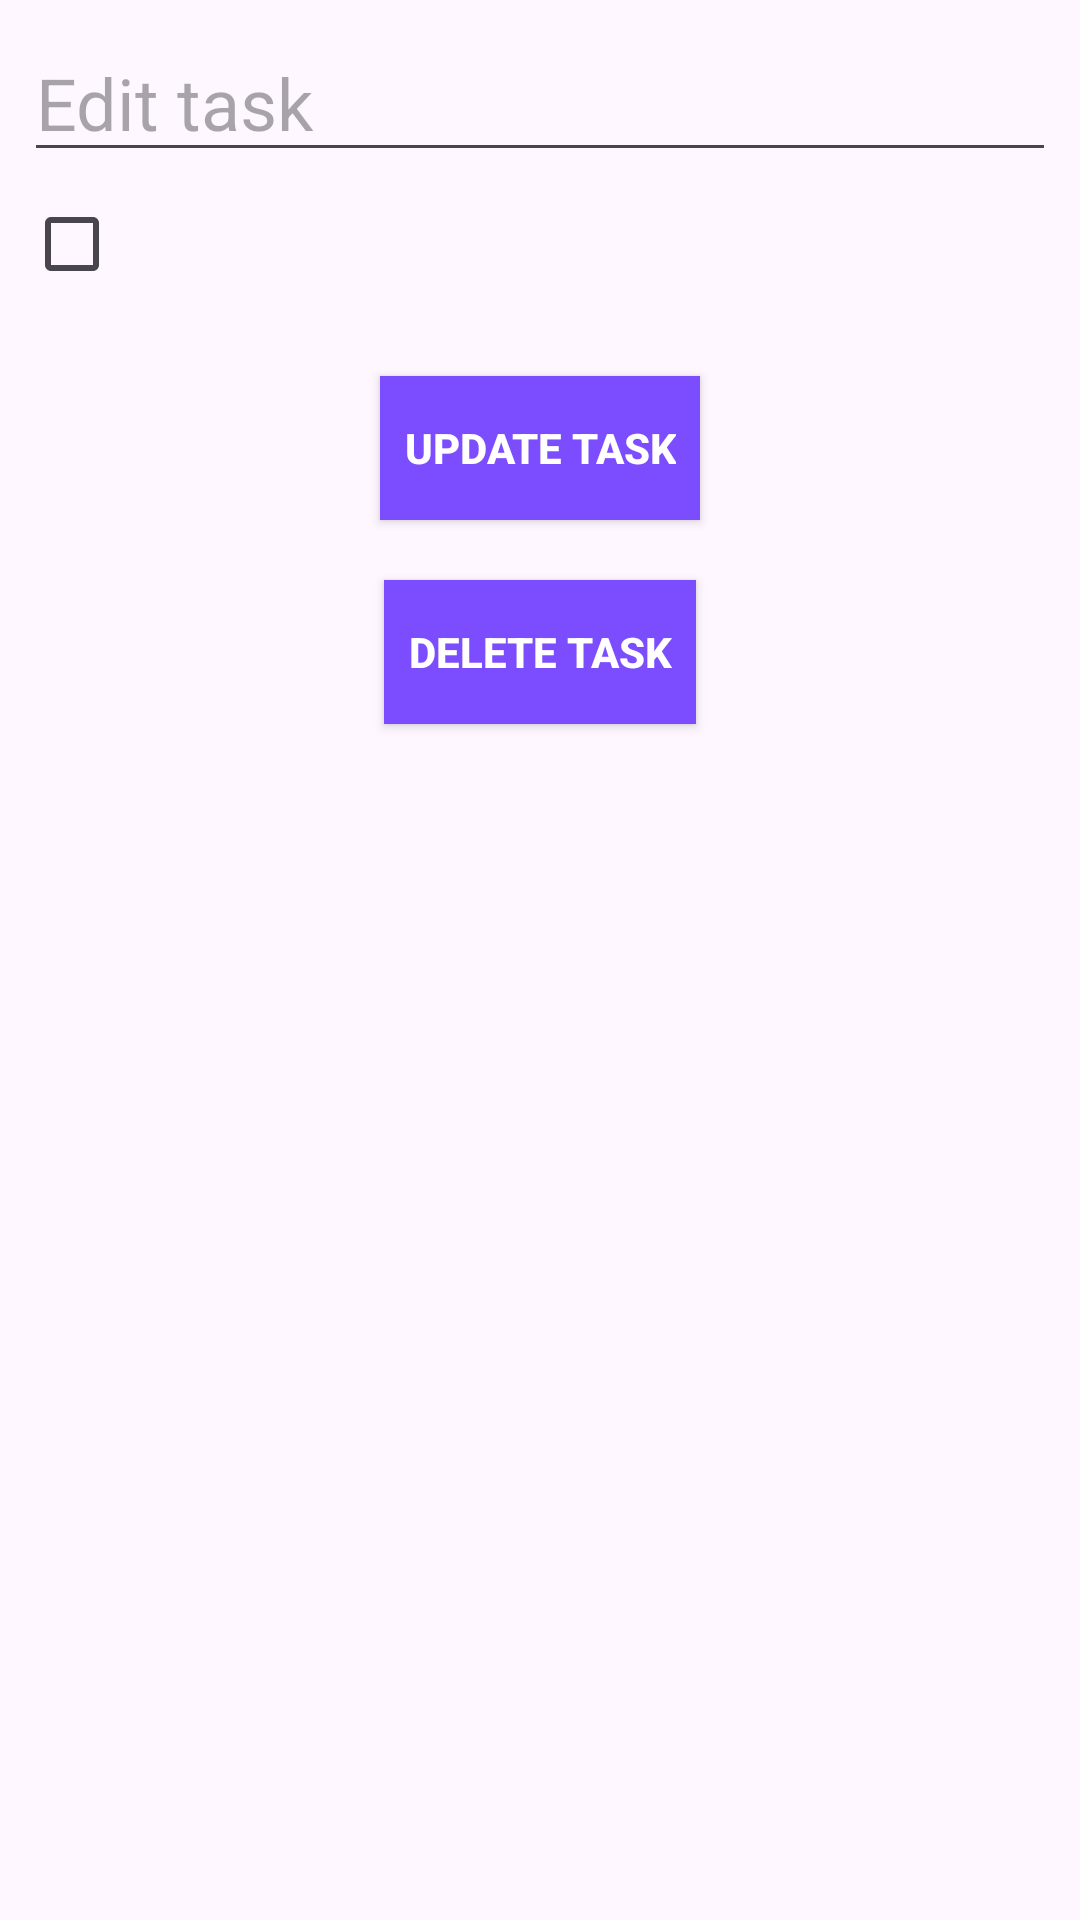

Android layout source for this screen:
<!-- AndroidManifest.xml: application theme Theme.TasksHF -->
<!-- res/layout/fragment_edit_task.xml -->
<?xml version="1.0" encoding="utf-8"?>
<LinearLayout xmlns:android="http://schemas.android.com/apk/res/android"
    xmlns:tools="http://schemas.android.com/tools"
    android:layout_width="match_parent"
    android:layout_height="match_parent"
    android:orientation="vertical"
    android:padding="8dp"
    tools:context=".ui.EditTaskFragment">


    <EditText
        android:id="@+id/textView"
        android:layout_width="match_parent"
        android:layout_height="wrap_content"
        android:textSize="24sp"
        android:hint="Edit task" />
    <CheckBox
        android:layout_width="wrap_content"
        android:layout_height="wrap_content"/>

    <androidx.appcompat.widget.AppCompatButton
        android:id="@+id/updateTask"
        android:text="Update Task"
        style="@style/buttonStyle" />

    <androidx.appcompat.widget.AppCompatButton
        android:id="@+id/deleteTask"
        style="@style/buttonStyle"
        android:text="Delete Task" />
</LinearLayout>
<!-- resources referenced by this layout -->
<resources>
  <style name="buttonStyle">
          <item name="android:layout_width">wrap_content</item>
          <item name="android:layout_height">wrap_content</item>
          <item name="android:layout_gravity">center</item>
          <item name="android:background">@color/buttonColor</item>
          <item name="android:textColor">@color/white</item>
          <item name="android:layout_marginTop">20dp</item>
          <item name="android:padding">8dp</item>
          <item name="android:textStyle">bold</item>
      </style>
  <style name="Theme.TasksHF" parent="Base.Theme.TasksHF" />
  <color name="buttonColor">#7C4DFF</color>
  <color name="white">#FFFFFFFF</color>
  <style name="Base.Theme.TasksHF" parent="Theme.Material3.DayNight.NoActionBar">
          
          
      </style>
</resources>
